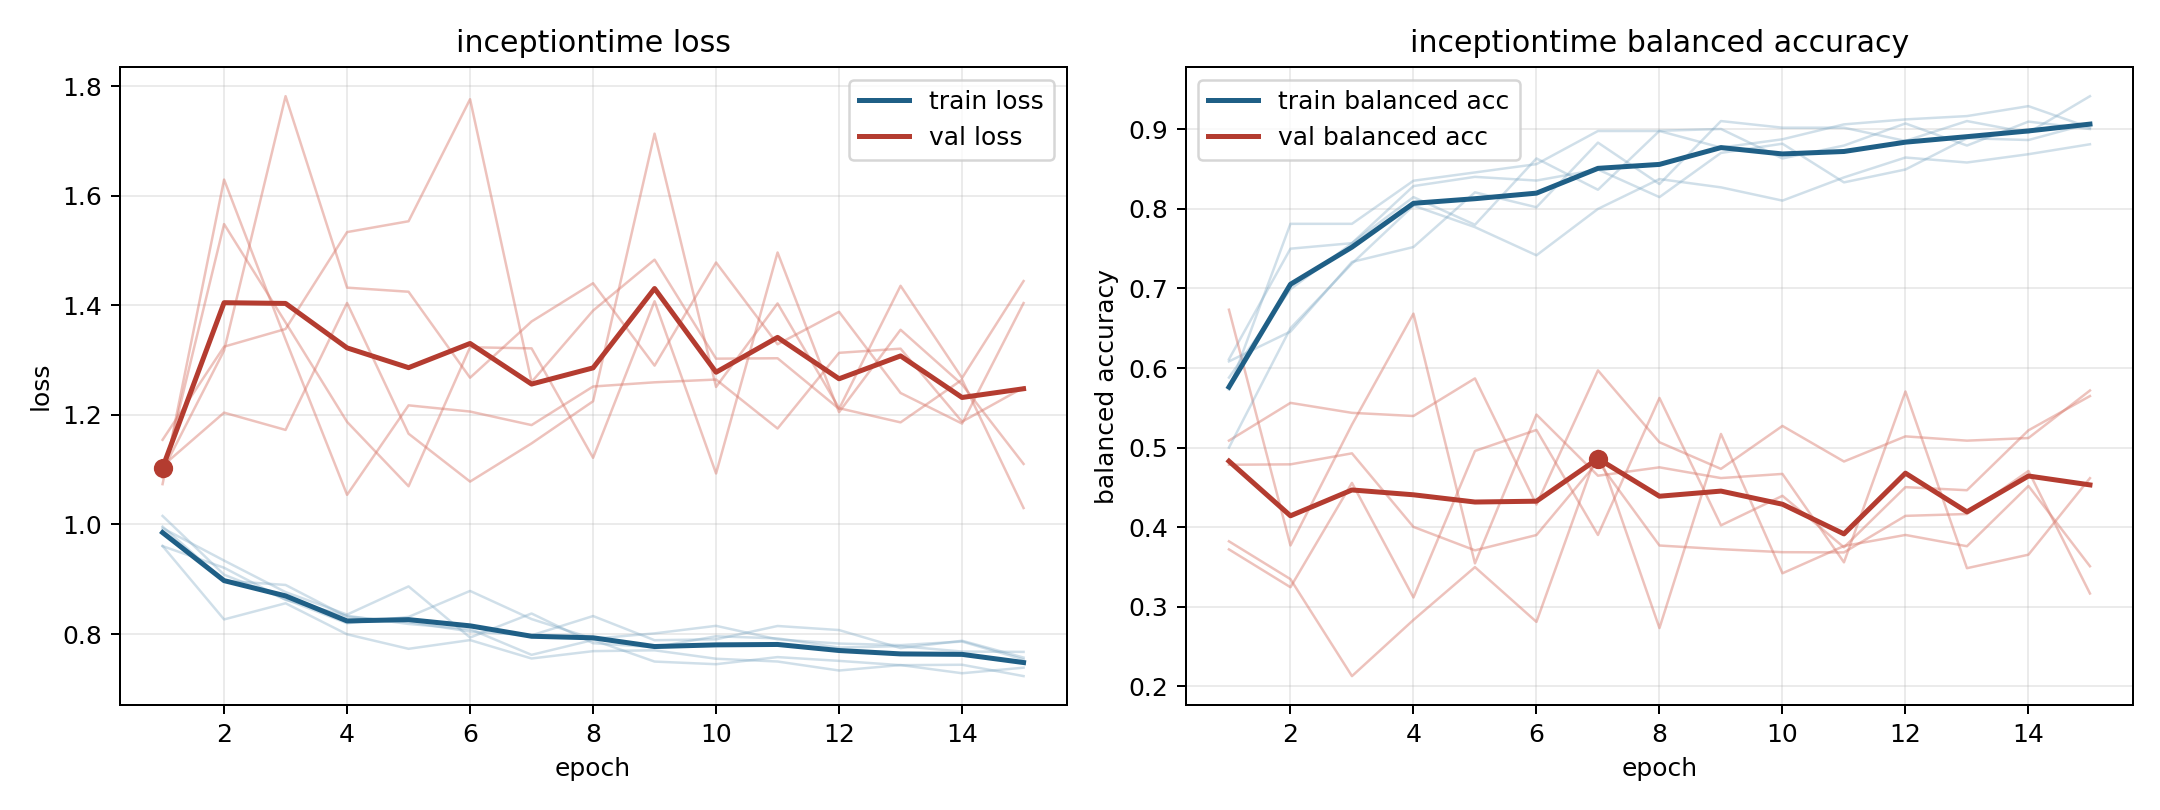

The file beside this chart, header and first rows:
model, fold, epoch, train_loss, train_balanced_accuracy, val_loss, val_balanced_accuracy
inceptiontime, 1, 1, 0.9961, 0.6111, 1.086, 0.5087
inceptiontime, 1, 2, 0.8972, 0.75, 1.548, 0.5562
inceptiontime, 1, 3, 0.8896, 0.7569, 1.369, 0.5437
inceptiontime, 1, 4, 0.8315, 0.8287, 1.187, 0.5397
inceptiontime, 1, 5, 0.8217, 0.8403, 1.07, 0.587
inceptiontime, 1, 6, 0.8045, 0.8356, 1.323, 0.4284
inceptiontime, 1, 7, 0.7975, 0.8495, 1.321, 0.597
inceptiontime, 1, 8, 0.8328, 0.8148, 1.122, 0.5067
inceptiontime, 1, 9, 0.7887, 0.8704, 1.408, 0.4732
inceptiontime, 1, 10, 0.7903, 0.8819, 1.093, 0.5272
inceptiontime, 1, 11, 0.8147, 0.8333, 1.497, 0.4825
inceptiontime, 1, 12, 0.8072, 0.8495, 1.205, 0.5141
inceptiontime, 1, 13, 0.7743, 0.8889, 1.355, 0.5087
inceptiontime, 1, 14, 0.7877, 0.8866, 1.256, 0.512
inceptiontime, 1, 15, 0.757, 0.9074, 1.11, 0.5717
inceptiontime, 2, 1, 0.9605, 0.6083, 1.074, 0.6733
inceptiontime, 2, 2, 0.921, 0.6458, 1.63, 0.377
inceptiontime, 2, 3, 0.8622, 0.7333, 1.338, 0.5289
inceptiontime, 2, 4, 0.8333, 0.7521, 1.054, 0.6683
inceptiontime, 2, 5, 0.8183, 0.8208, 1.217, 0.3545
inceptiontime, 2, 6, 0.8089, 0.8021, 1.206, 0.5415
inceptiontime, 2, 7, 0.762, 0.8833, 1.181, 0.4647
inceptiontime, 2, 8, 0.7891, 0.8312, 1.252, 0.4752
inceptiontime, 2, 9, 0.7497, 0.9104, 1.259, 0.4617
inceptiontime, 2, 10, 0.7449, 0.9021, 1.265, 0.4669
inceptiontime, 2, 11, 0.7579, 0.9021, 1.175, 0.3558
inceptiontime, 2, 12, 0.751, 0.8854, 1.313, 0.5705
inceptiontime, 2, 13, 0.7431, 0.9104, 1.321, 0.3484
inceptiontime, 2, 14, 0.7439, 0.8958, 1.188, 0.3654
inceptiontime, 2, 15, 0.7231, 0.9417, 1.25, 0.4615
inceptiontime, 3, 1, 1.016, 0.5, 1.107, 0.372
inceptiontime, 3, 2, 0.9083, 0.65, 1.204, 0.3245
inceptiontime, 3, 3, 0.8635, 0.7313, 1.173, 0.4556
inceptiontime, 3, 4, 0.8196, 0.8042, 1.404, 0.3116
inceptiontime, 3, 5, 0.8313, 0.7771, 1.166, 0.4957
inceptiontime, 3, 6, 0.8786, 0.7417, 1.078, 0.5222
inceptiontime, 3, 7, 0.8272, 0.8, 1.148, 0.3902
inceptiontime, 3, 8, 0.7915, 0.8375, 1.225, 0.5624
inceptiontime, 3, 9, 0.8011, 0.8271, 1.713, 0.4022
inceptiontime, 3, 10, 0.8149, 0.8104, 1.251, 0.4394
inceptiontime, 3, 11, 0.7902, 0.8396, 1.403, 0.3747
inceptiontime, 3, 12, 0.7826, 0.8646, 1.212, 0.4503
inceptiontime, 3, 13, 0.7797, 0.8583, 1.186, 0.4464
inceptiontime, 3, 14, 0.7862, 0.8688, 1.264, 0.5217
inceptiontime, 3, 15, 0.7535, 0.8812, 1.03, 0.5648
inceptiontime, 4, 1, 0.9606, 0.5729, 1.098, 0.4784
inceptiontime, 4, 2, 0.8266, 0.7812, 1.318, 0.4789
inceptiontime, 4, 3, 0.8561, 0.7812, 1.782, 0.4928
inceptiontime, 4, 4, 0.7994, 0.8354, 1.432, 0.4003
inceptiontime, 4, 5, 0.773, 0.8458, 1.425, 0.3708
inceptiontime, 4, 6, 0.7889, 0.8563, 1.268, 0.3901
inceptiontime, 4, 7, 0.7553, 0.8979, 1.371, 0.4825
inceptiontime, 4, 8, 0.7687, 0.8979, 1.44, 0.3769
inceptiontime, 4, 9, 0.7702, 0.8771, 1.29, 0.3723
inceptiontime, 4, 10, 0.7549, 0.8875, 1.478, 0.3685
inceptiontime, 4, 11, 0.7498, 0.9062, 1.329, 0.3682
inceptiontime, 4, 12, 0.7333, 0.9125, 1.388, 0.4142
inceptiontime, 4, 13, 0.7433, 0.9167, 1.24, 0.4165
inceptiontime, 4, 14, 0.7284, 0.9292, 1.184, 0.4706
inceptiontime, 4, 15, 0.7385, 0.9021, 1.404, 0.3166
... 15 more rows
